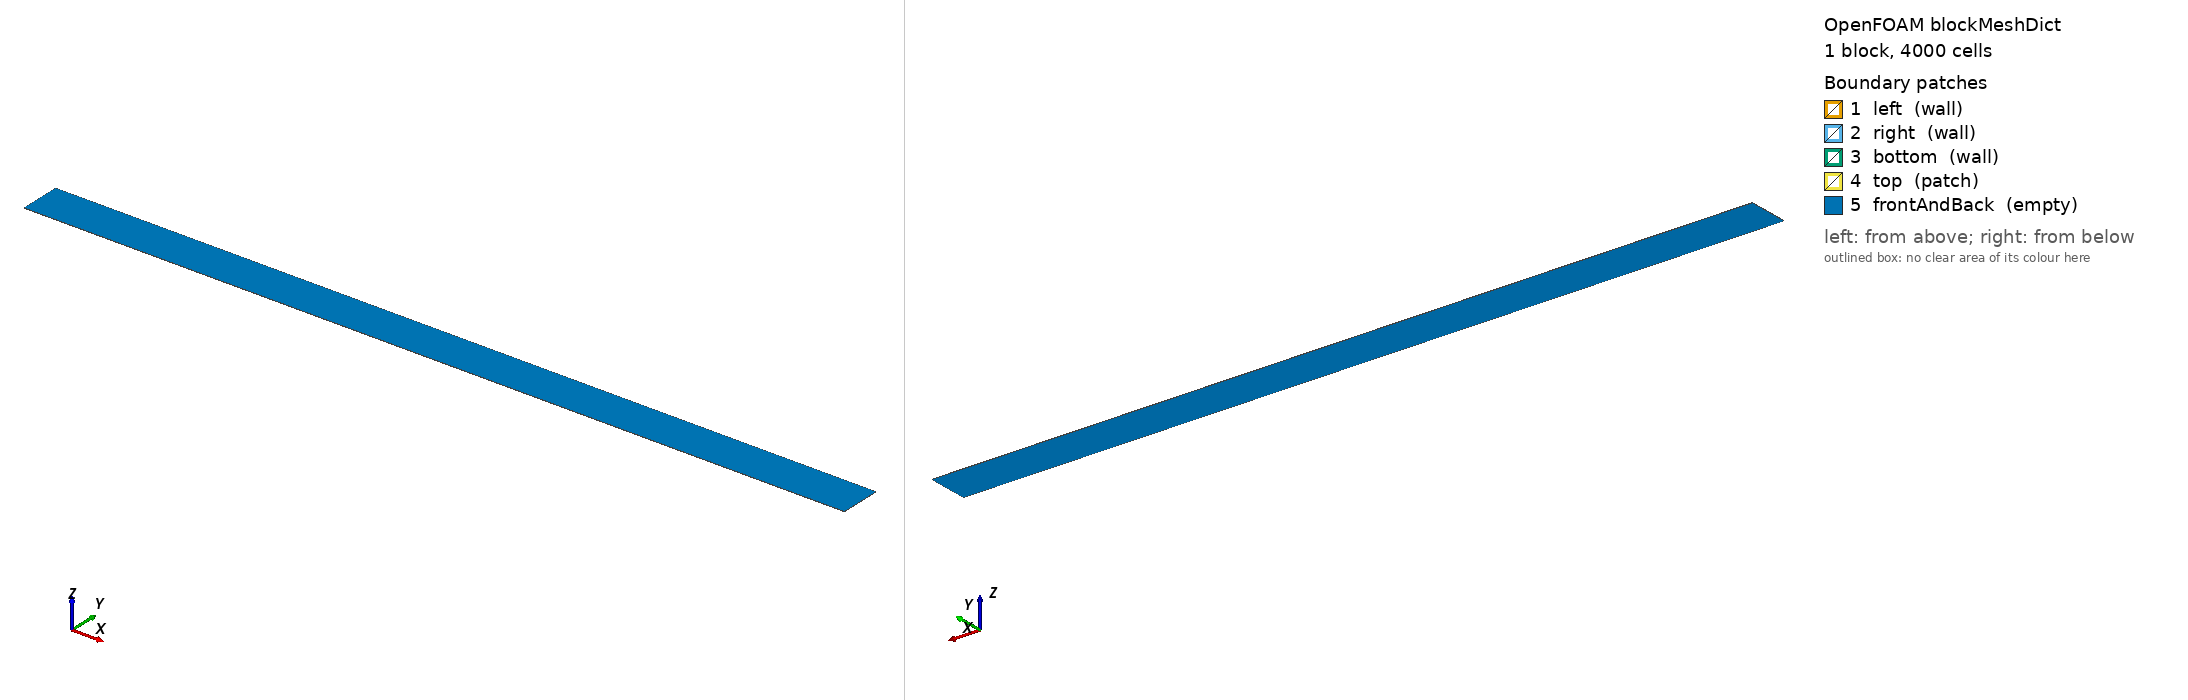

OpenFOAM case: the mesh blockMesh builds from blockMeshDict, 1 block(s), 4000 cells. Boundary patches (legend numbers): 1 left (wall), 2 right (wall), 3 bottom (wall), 4 top (patch), 5 frontAndBack (empty). Left view from above one corner, right view from below the opposite corner. Boundary conditions: 1 field file(s) under 0/ or 0.orig/; 5 of 5 drawn patches have an entry in a shipped field file.

=== system/blockMeshDict ===
/*--------------------------------*- C++ -*----------------------------------*\
| =========                 |                                                 |
| \\      /  F ield         | OpenFOAM: The Open Source CFD Toolbox           |
|  \\    /   O peration     | Version:  v2406                                 |
|   \\  /    A nd           | Website:  www.openfoam.com                      |
|    \\/     M anipulation  |                                                 |
\*---------------------------------------------------------------------------*/
FoamFile
{
    version     2.0;
    format      ascii;
    class       dictionary;
    object      blockMeshDict;
}
// * * * * * * * * * * * * * * * * * * * * * * * * * * * * * * * * * * * * * //

scale   0.01;

vertices
(
    (0 0 0)
    (40 0 0)
    (40 2 0)
    (0 2 0)
    (0 0 0.01)
    (40 0 0.01)
    (40 2 0.01)
    (0 2 0.01)
);

blocks
(
    hex (0 1 2 3 4 5 6 7) (200 20 1) simpleGrading (1 1 1)
);

edges
(
);

boundary
(
    left
    {
        type wall;
        faces
        (
            (0 4 7 3)
        );
    }
    right
    {
        type wall;
        faces
        (
            (2 6 5 1)
        );
    }
    bottom
    {
        type wall;
        faces
        (
            (1 5 4 0)
        );
    }
    top
    {
        type patch;
        faces
        (
            (3 7 6 2)
        );
    }
    frontAndBack
    {
        type empty;
        faces
        (
            (0 3 2 1)
            (4 5 6 7)
        );
    }
);

mergePatchPairs
(
);


// ************************************************************************* //


=== system/controlDict ===
/*--------------------------------*- C++ -*----------------------------------*\
| =========                 |                                                 |
| \\      /  F ield         | OpenFOAM: The Open Source CFD Toolbox           |
|  \\    /   O peration     | Version:  v2406                                 |
|   \\  /    A nd           | Website:  www.openfoam.com                      |
|    \\/     M anipulation  |                                                 |
\*---------------------------------------------------------------------------*/
FoamFile
{
    version     2.0;
    format      ascii;
    class       dictionary;
    object      controlDict;
}
// * * * * * * * * * * * * * * * * * * * * * * * * * * * * * * * * * * * * * //

application     interfaceTransportFoam;

startFrom       startTime;

startTime       0;

stopAt          endTime;

endTime         50;

deltaT          1e-7;

writeControl    adjustableRunTime;

writeInterval   1;

purgeWrite      0;

writeFormat     ascii;

writePrecision  6;

compression     off;

timeFormat      general;

timePrecision   6;

runTimeModifiable yes;

adjustTimeStep  yes;

maxDeltaT       1e-1;

maxCo           0.05;
maxAlphaCo      0.05;
maxAlphaDdt     1;

functions
{

    outletValues
    {
        writeControl    timeStep;
        writeInterval   1;

        // Mandatory entries (unmodifiable)
        type            surfaceFieldValue;
        libs            (fieldFunctionObjects);

        // Mandatory entries (runtime modifiable)
        fields          (c.mobile alpha.stationary);
        operation       areaAverage;
        regionType      patch;
        name            outlet;
        writeFields true;


        postOperation   none;
        scaleFactor     1.0;
        writeArea       true;
        surfaceFormat   none;
    }


}


// ************************************************************************* //


=== 0.orig/U ===
/*--------------------------------*- C++ -*----------------------------------*\
| =========                 |                                                 |
| \\      /  F ield         | OpenFOAM: The Open Source CFD Toolbox           |
|  \\    /   O peration     | Version:  v2406                                 |
|   \\  /    A nd           | Website:  www.openfoam.com                      |
|    \\/     M anipulation  |                                                 |
\*---------------------------------------------------------------------------*/
FoamFile
{
    version     2.0;
    format      ascii;
    class       volVectorField;
    object      U;
}
// * * * * * * * * * * * * * * * * * * * * * * * * * * * * * * * * * * * * * //

dimensions      [0 1 -1 0 0 0 0];

internalField   uniform (0 0 0);

boundaryField
{
    left
    {
        type            fixedValue;
        value           uniform (0 0 0);
    }

    right
    {
        type            fixedValue;
        value           uniform (0 0 0);
    }

    bottom
    {
        type            fixedValue;
        value           uniform (0 0 0);
    }

    outlet
    {
        type            zeroGradient;
    }

    top
    {
        type            fixedValue;
        value           uniform (0 0 0);
    }

    inlet
    {
        type            fixedValue;
        value           uniform (0.01 0 0);
    }

    frontAndBack
    {
        type            empty;
    }
}


// ************************************************************************* //
